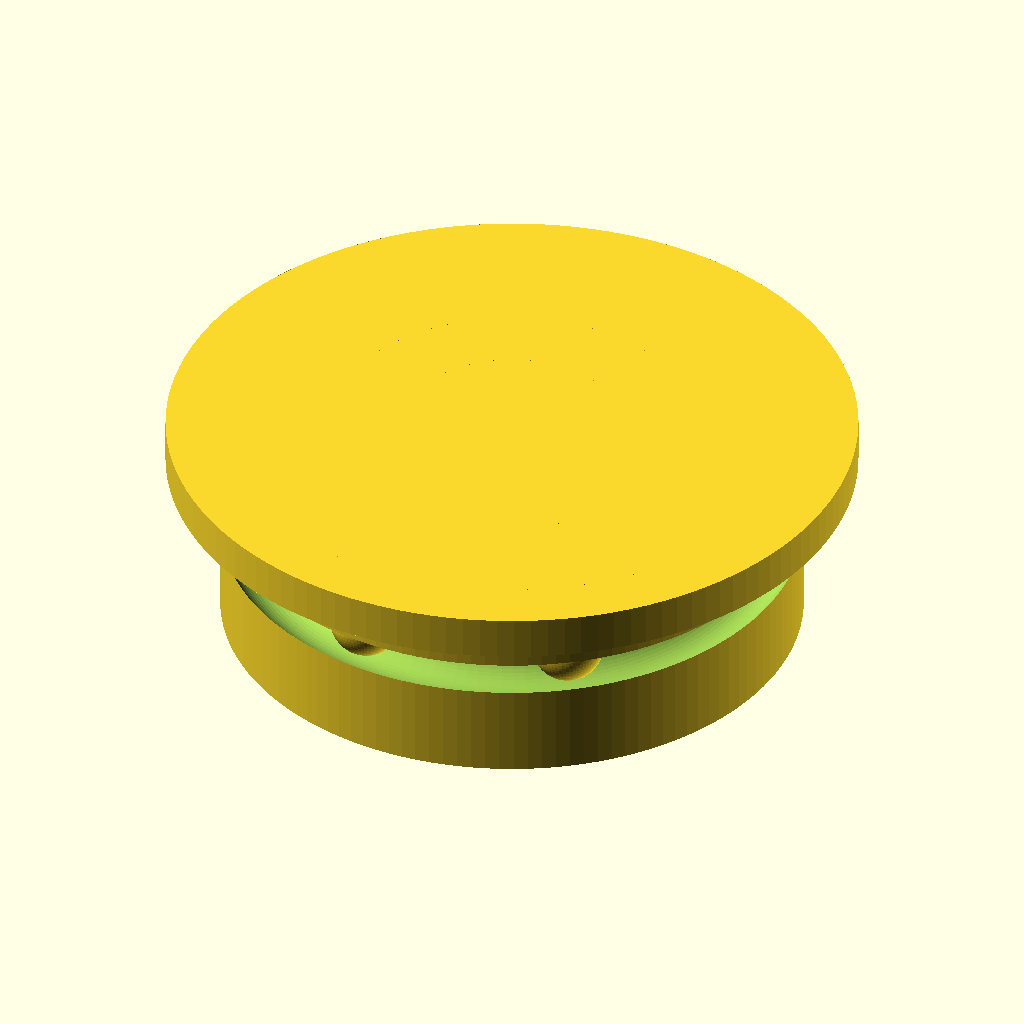
Cell 1: the model at its default parameters.
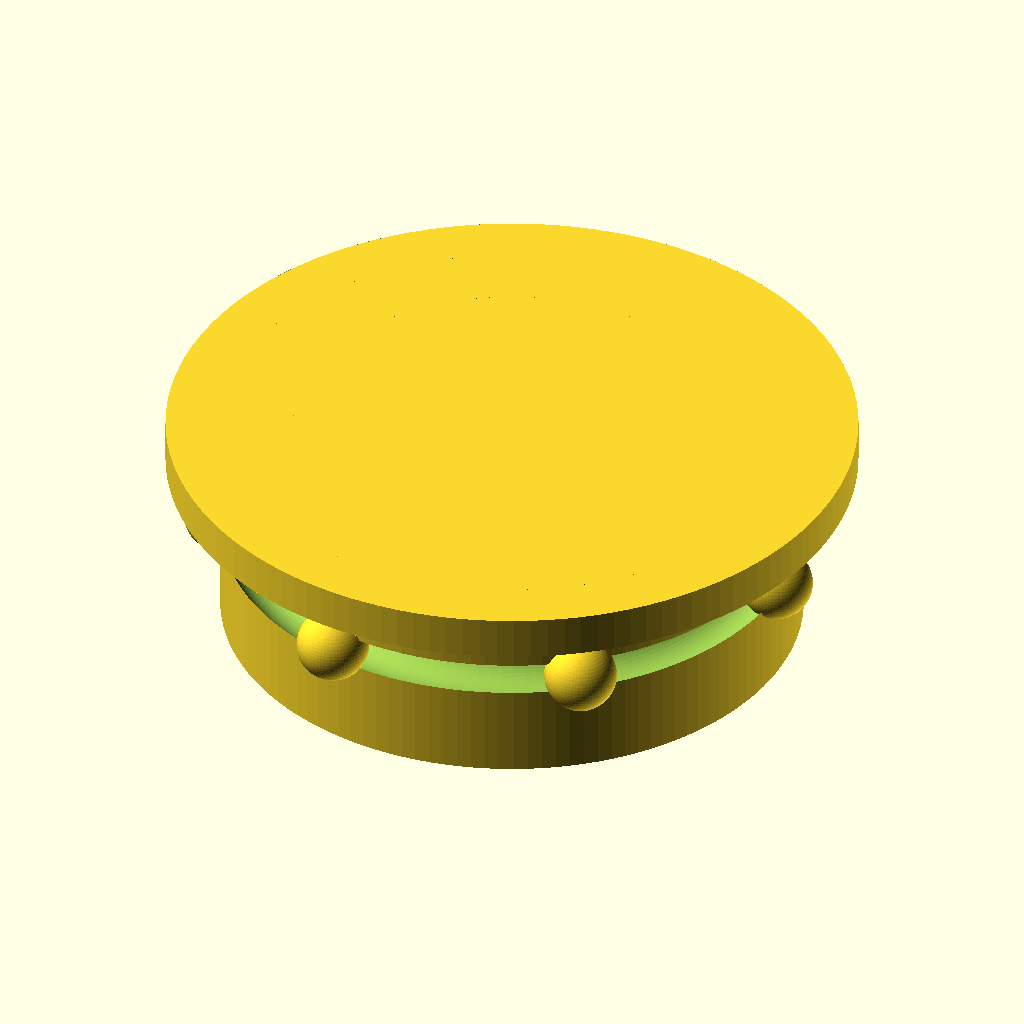
Cell 2: bore_d = 6 (everything else at default).
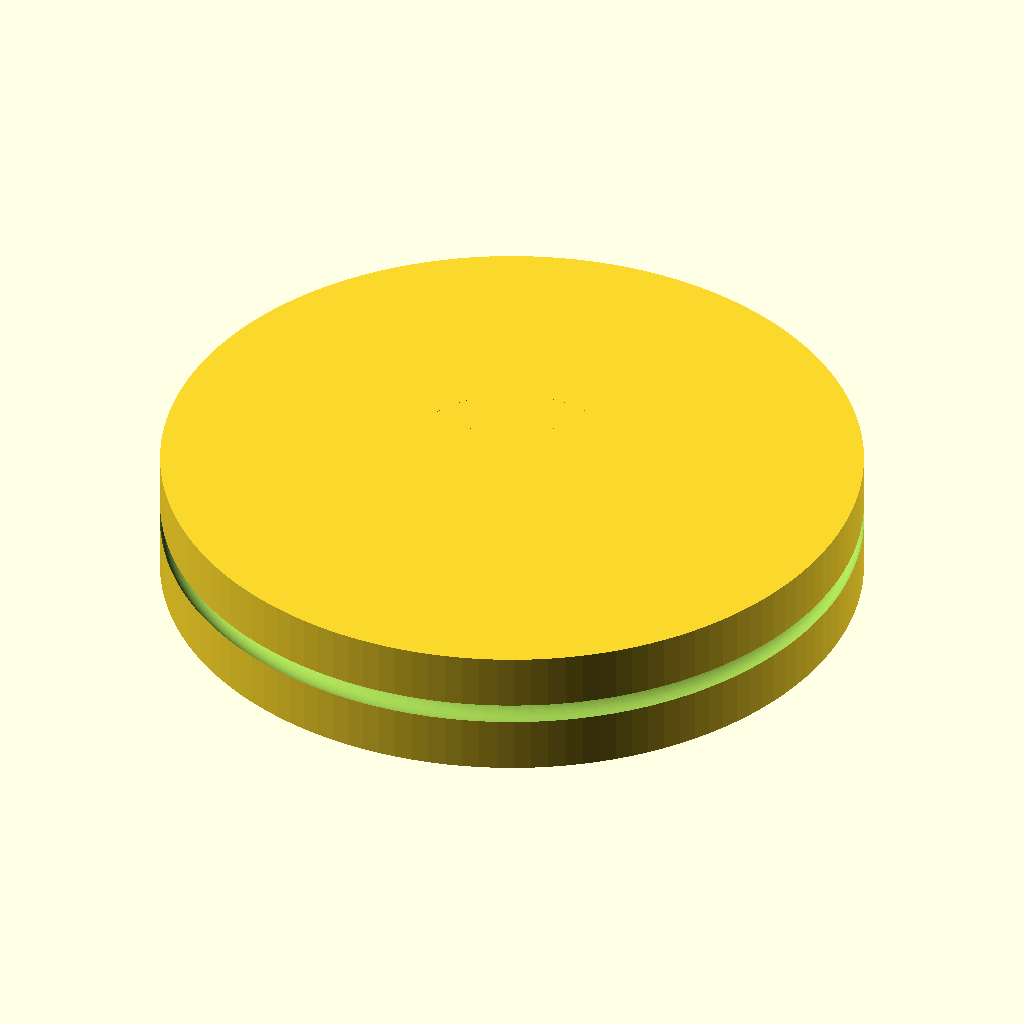
Cell 3: od_d = 16 (everything else at default).
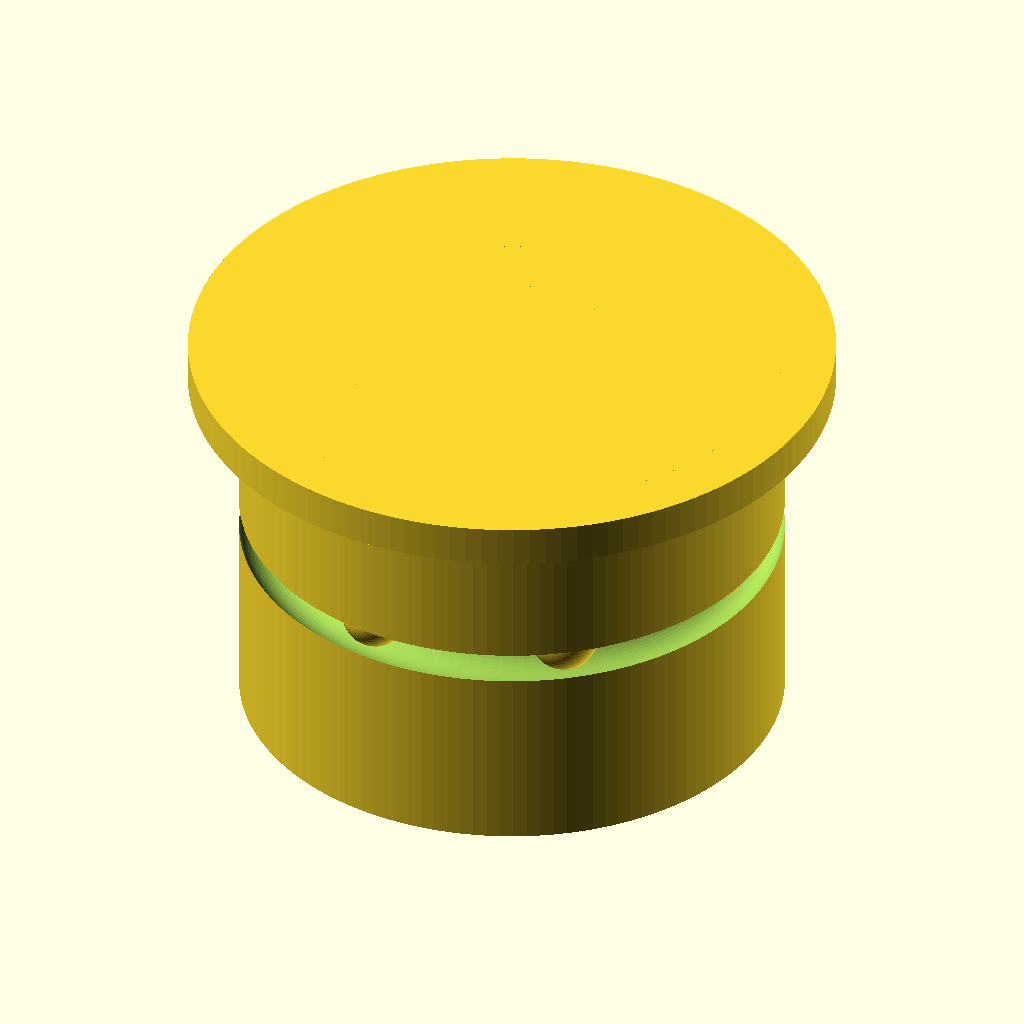
Cell 4 — width set to 6, the other parameters unchanged.
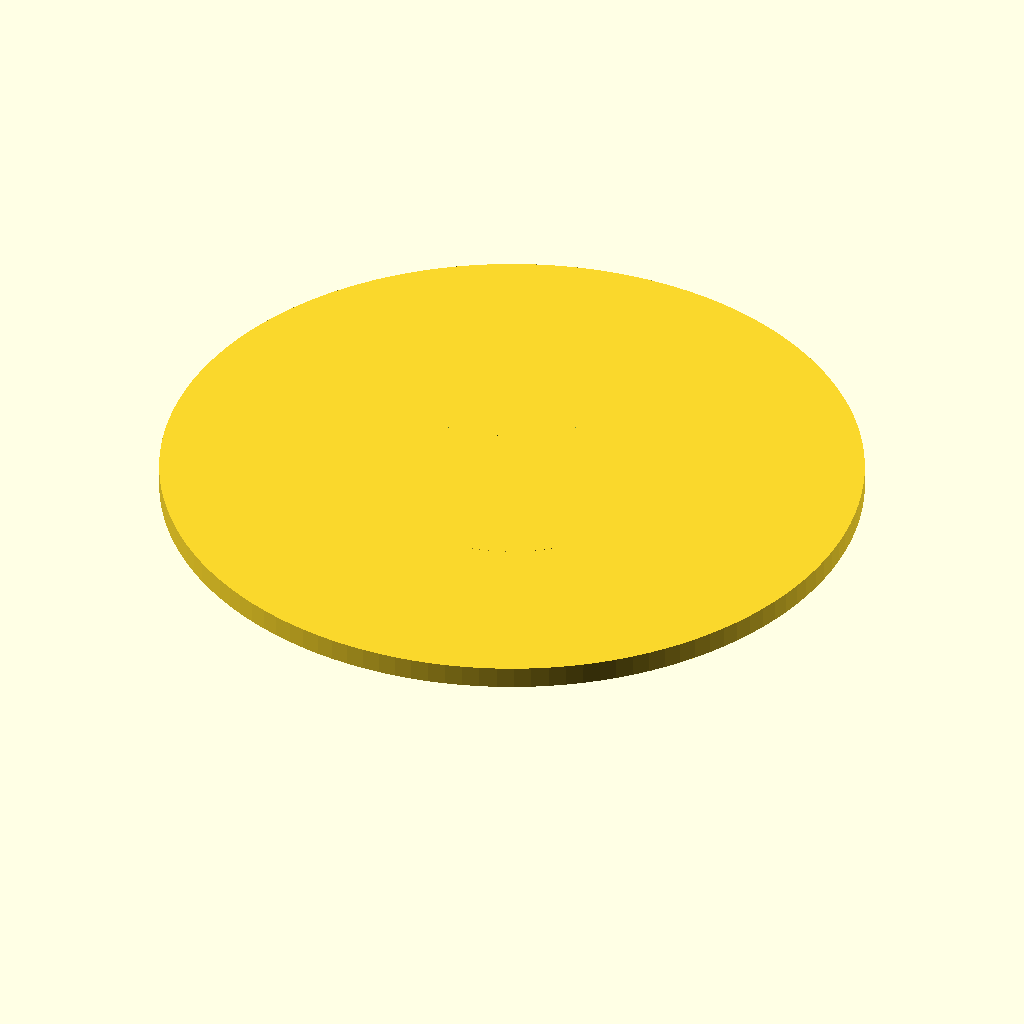
Cell 5 — flange_d set to 19, the other parameters unchanged.
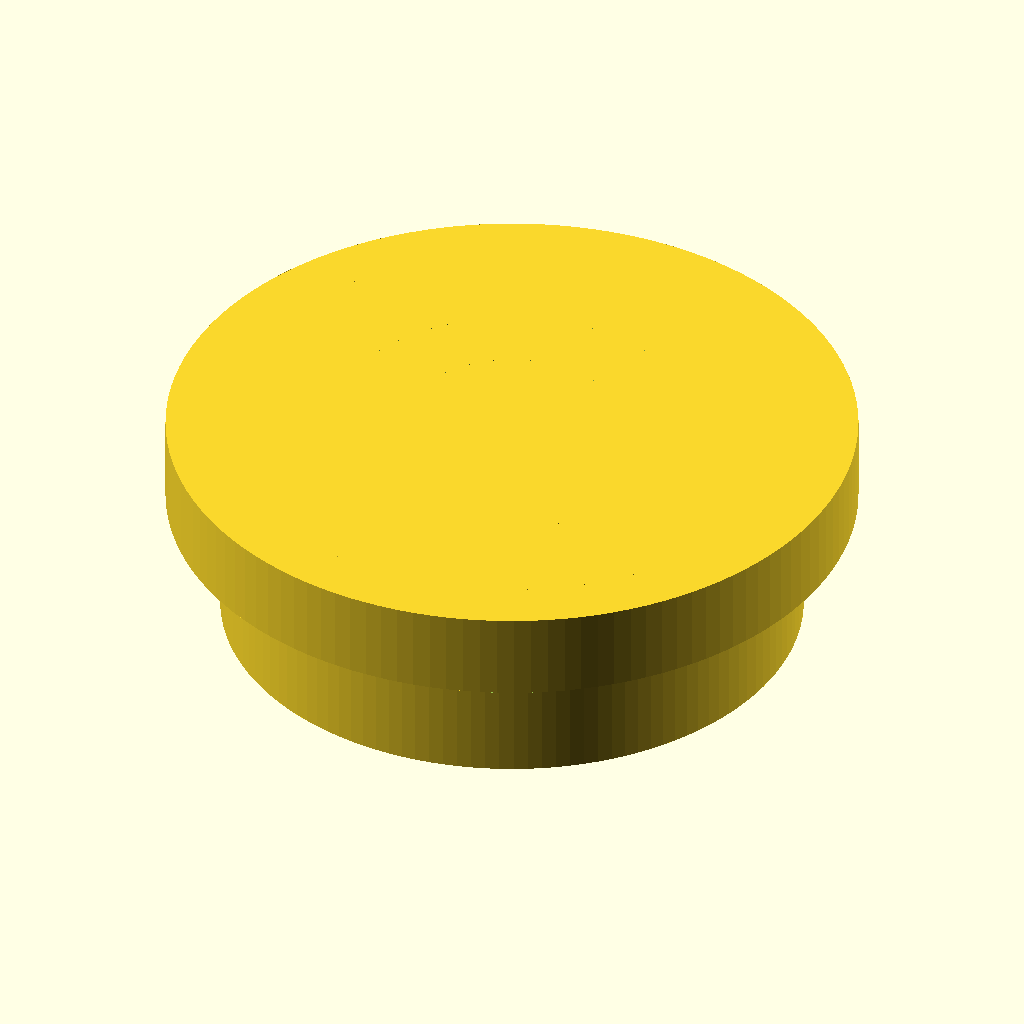
Cell 6: the same model with flange_th = 1.2.
The same orthographic view direction (rotation 55°, 0°, 25°; colour scheme Cornfield) for every cell, with the view re-fitted per cell, so scale and position can differ between cells.
Source of the model, results/nopscadlib/baselines/gpt52/scad/ball_bearing__BBF693.scad:
$fn=128;

bore_d = 3.0;
od_d = 8.0;
width = 3.0;

flange_d = 9.5;
flange_th = 0.6;

ring_wall = 1.0;
inner_ring_od = bore_d + 2*ring_wall;

race_clear = 0.25;
race_depth = 0.55;

ball_d = 1.0;
ball_count = 7;

module ring_with_race(od, id, w, race_r, race_z, race_depth){
    difference(){
        cylinder(d=od, h=w, center=true);
        cylinder(d=id, h=w+0.4, center=true);
        rotate_extrude(convexity=10)
            translate([race_r, race_z, 0])
                circle(r=race_depth, $fn=64);
    }
}

module balls(ball_d, count, r, z){
    for(i=[0:count-1]){
        rotate([0,0,360*i/count])
            translate([r,0,z])
                sphere(d=ball_d, $fn=64);
    }
}

module flanged_bearing(){
    union(){
        translate([0,0,(width/2 - flange_th/2)])
            cylinder(d=flange_d, h=flange_th, center=true);

        ring_with_race(
            od=od_d,
            id=inner_ring_od,
            w=width,
            race_r=(od_d/2 - ring_wall/2),
            race_z=0,
            race_depth=race_depth
        );

        ring_with_race(
            od=inner_ring_od,
            id=bore_d,
            w=width,
            race_r=(inner_ring_od/2 - ring_wall/2),
            race_z=0,
            race_depth=race_depth
        );

        balls(
            ball_d=ball_d,
            count=ball_count,
            r=(inner_ring_od/2 + (od_d/2 - inner_ring_od/2)/2),
            z=0
        );
    }
}

flanged_bearing();
Parameter table extracted from the source (name, type, default, range or options):
bore_d: number, default 3
od_d: number, default 8
width: number, default 3
flange_d: number, default 9.5
flange_th: number, default 0.6
ring_wall: number, default 1
race_clear: number, default 0.25
race_depth: number, default 0.55
ball_d: number, default 1
ball_count: number, default 7
